Image classification data set "refined_rcnn" (andrewsalim10/tugas_kel_pcdvk on GitHub). Class labels (5): apple scab, apple black rot, apple cedar apple rust, apple healthy, apple healthy removed.

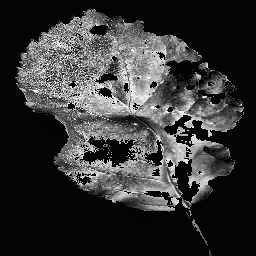
Label: apple black rot

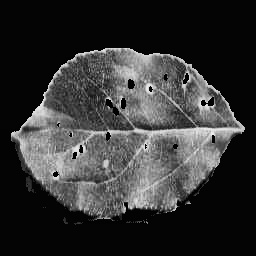
Label: apple cedar apple rust

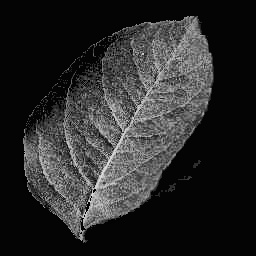
Label: apple healthy

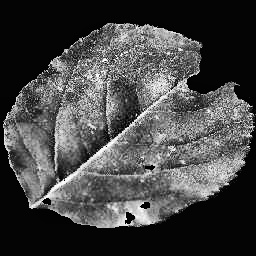
Label: apple black rot

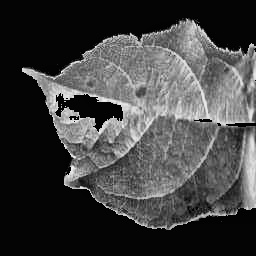
Label: apple scab

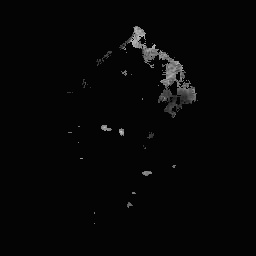
Label: apple cedar apple rust
